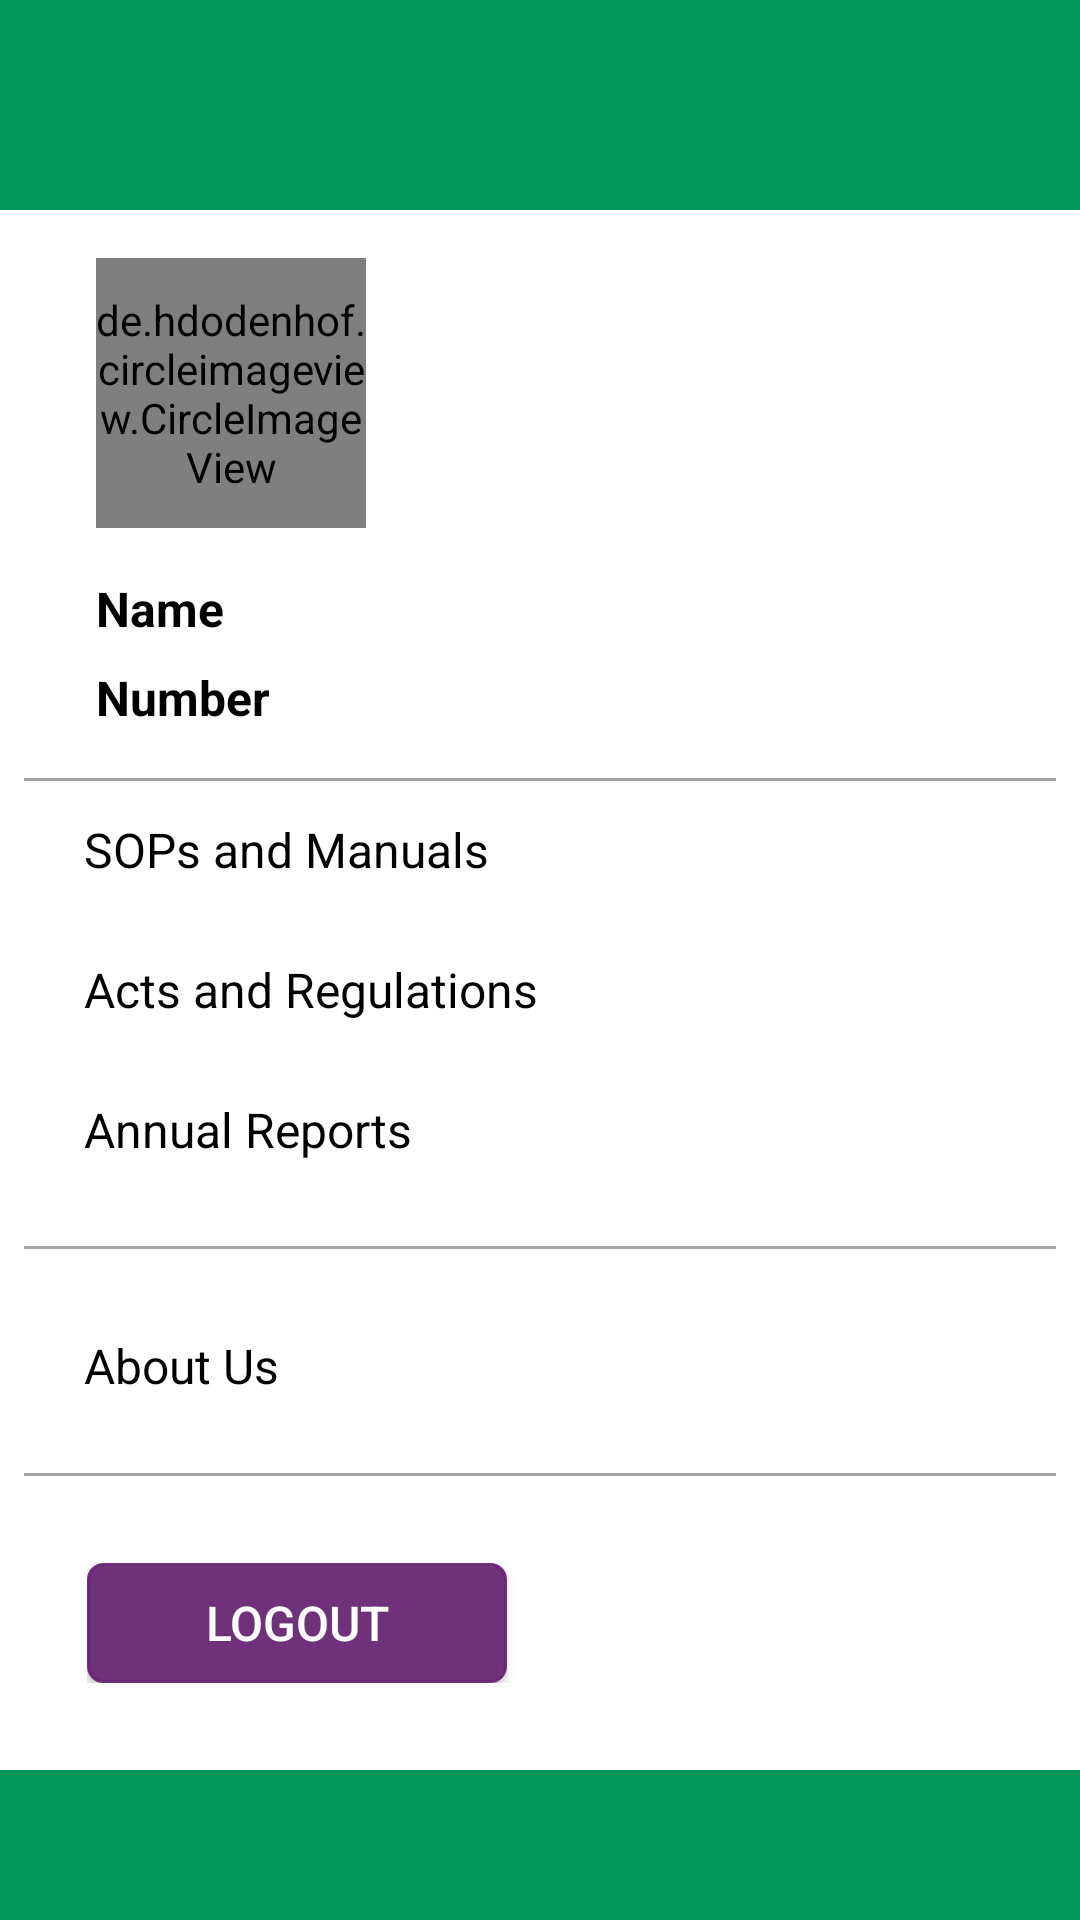

Reconstruct the res/layout file that produces this screen, plus the resources it refers to.
<!-- AndroidManifest.xml: application theme Theme.HalalFoodAuthorityOSS -->
<!-- res/layout/navigation_view.xml -->
<?xml version="1.0" encoding="utf-8"?>
<androidx.constraintlayout.widget.ConstraintLayout
    xmlns:app="http://schemas.android.com/apk/res-auto"
    android:orientation="vertical"
    xmlns:android="http://schemas.android.com/apk/res/android"
    android:layout_width="fill_parent"
    android:layout_height="fill_parent"
    android:focusable="true"
    android:focusableInTouchMode="true" >

    <LinearLayout
        android:id="@+id/top"
        android:layout_width="match_parent"
        android:layout_height="@dimen/dp70"
        android:background="@color/green"
        android:orientation="vertical"
        app:layout_constraintEnd_toEndOf="parent"
        app:layout_constraintStart_toStartOf="parent"
        app:layout_constraintTop_toTopOf="parent" />

    <LinearLayout
        android:id="@+id/linearLayout4"
        android:layout_width="match_parent"
        android:layout_height="wrap_content"
        android:layout_below="@+id/top"
        android:layout_marginStart="32dp"
        android:layout_marginLeft="32dp"
        android:layout_marginTop="16dp"
        android:orientation="vertical"
        app:layout_constraintEnd_toEndOf="parent"
        app:layout_constraintStart_toStartOf="parent"
        app:layout_constraintTop_toBottomOf="@+id/top">

        <de.hdodenhof.circleimageview.CircleImageView
            android:id="@+id/profilePic"
            android:layout_width="@dimen/dp90"
            android:layout_height="@dimen/dp90"
            android:src="@drawable/ic_human" />

        <LinearLayout
            android:layout_width="wrap_content"
            android:layout_height="wrap_content"
            android:layout_marginTop="@dimen/dp16"
            android:orientation="vertical">

            <TextView
                android:id="@+id/txtName"
                android:layout_width="wrap_content"
                android:layout_height="wrap_content"
                android:text="Name"
                android:textColor="@color/black"
                android:textSize="@dimen/sp16"
                android:textStyle="bold" />

            <TextView
                android:id="@+id/txtNumber"
                android:layout_width="wrap_content"
                android:layout_height="wrap_content"
                android:layout_marginTop="@dimen/dp8"
                android:text="Number"
                android:textColor="@color/black"
                android:textSize="@dimen/sp16"
                android:textStyle="bold" />


        </LinearLayout>

    </LinearLayout>

    <ScrollView
        android:id="@+id/scrollView4"
        android:layout_width="match_parent"
        android:layout_height="0dp"
        android:layout_above="@+id/bottomBar"
        android:layout_marginTop="8dp"
        android:layout_marginBottom="8dp"
        app:layout_constraintBottom_toTopOf="@+id/bottomBar"
        app:layout_constraintEnd_toEndOf="parent"
        app:layout_constraintStart_toStartOf="parent"
        app:layout_constraintTop_toBottomOf="@+id/linearLayout4">

        <LinearLayout
            android:layout_width="match_parent"
            android:layout_height="wrap_content"
            android:layout_marginTop="8dp"
            android:orientation="vertical">

            <LinearLayout
                android:layout_width="match_parent"
                android:layout_height="1dp"
                android:layout_marginLeft="8dp"
                android:layout_marginRight="8dp"
                android:background="#5C000000" />

            <LinearLayout
                android:id="@+id/navSOPs"
                android:layout_width="match_parent"
                android:layout_height="wrap_content"
                android:layout_margin="2dp"
                android:orientation="horizontal"
                android:padding="10dp">

                

                <TextView
                    android:layout_width="wrap_content"
                    android:layout_height="match_parent"
                    android:layout_marginLeft="16dp"
                    android:layout_weight="1"
                    android:gravity="center_vertical"
                    android:text="SOPs and Manuals"
                    android:textColor="@android:color/widget_edittext_dark"
                    android:textSize="16sp" />
            </LinearLayout>

            <LinearLayout
                android:layout_width="match_parent"
                android:layout_height="1dp"
                android:background="#fff" />

            <LinearLayout
                android:id="@+id/navActs"
                android:layout_width="match_parent"
                android:layout_height="wrap_content"
                android:layout_margin="2dp"
                android:orientation="horizontal"
                android:padding="10dp">

                

                <TextView
                    android:layout_width="wrap_content"
                    android:layout_height="match_parent"
                    android:layout_marginLeft="16dp"
                    android:layout_weight="1"
                    android:gravity="center_vertical"
                    android:text="Acts and Regulations"
                    android:textColor="@android:color/widget_edittext_dark"
                    android:textSize="16sp" />
            </LinearLayout>

            <LinearLayout
                android:layout_width="match_parent"
                android:layout_height="1dp"
                android:background="#fff" />

            <LinearLayout
                android:id="@+id/navReports"
                android:layout_width="match_parent"
                android:layout_height="wrap_content"
                android:layout_margin="2dp"
                android:orientation="horizontal"
                android:padding="10dp">

                

                <TextView
                    android:layout_width="wrap_content"
                    android:layout_height="match_parent"
                    android:layout_marginLeft="16dp"
                    android:layout_weight="1"
                    android:gravity="center_vertical"
                    android:text="Annual Reports"
                    android:textColor="@android:color/widget_edittext_dark"
                    android:textSize="16sp" />
            </LinearLayout>

            <View
                android:layout_width="match_parent"
                android:layout_height="1dp"
                android:layout_marginLeft="8dp"
                android:layout_marginTop="16dp"
                android:layout_marginRight="8dp"
                android:layout_marginBottom="16dp"
                android:background="#5C000000" />

            <LinearLayout
                android:id="@+id/navAboutus"
                android:layout_width="match_parent"
                android:layout_height="wrap_content"
                android:layout_margin="2dp"
                android:orientation="horizontal"
                android:padding="10dp">

                

                <TextView
                    android:layout_width="wrap_content"
                    android:layout_height="match_parent"
                    android:layout_marginLeft="16dp"
                    android:layout_weight="1"
                    android:gravity="center_vertical"
                    android:text="About Us"
                    android:textColor="@android:color/widget_edittext_dark"
                    android:textSize="16sp" />

            </LinearLayout>


        </LinearLayout>

    </ScrollView>

    <LinearLayout
        android:id="@+id/bottomBar"
        android:layout_width="match_parent"
        android:layout_height="wrap_content"
        android:layout_alignParentBottom="true"
        android:layout_gravity="bottom"
        android:gravity="bottom"
        android:orientation="vertical"
        app:layout_constraintBottom_toTopOf="@+id/bottom"
        app:layout_constraintEnd_toEndOf="parent"
        app:layout_constraintStart_toStartOf="parent">

        <LinearLayout
            android:layout_width="match_parent"
            android:layout_height="1dp"
            android:layout_marginLeft="8dp"
            android:layout_marginRight="8dp"
            android:background="#5C000000" />

        <LinearLayout
            android:layout_width="match_parent"
            android:layout_height="wrap_content"
            android:layout_margin="5dp"
            android:orientation="horizontal"
            android:padding="@dimen/dp24">

            <Button
                android:id="@+id/navlogout"
                android:layout_width="@dimen/dp140"
                android:layout_height="40dp"
                android:background="@drawable/btnborder"
                android:text="Logout"
                android:textColor="#fff"
                android:textSize="@dimen/sp16" />

        </LinearLayout>

    </LinearLayout>

    <LinearLayout
        android:id="@+id/bottom"
        android:layout_width="match_parent"
        android:layout_height="@dimen/dp50"
        android:background="@color/green"
        android:gravity="bottom"
        android:orientation="vertical"
        app:layout_constraintBottom_toBottomOf="parent" />

</androidx.constraintlayout.widget.ConstraintLayout>
<!-- resources referenced by this layout -->
<resources>
  <color name="black">#FF000000</color>
  <color name="green">#01975A</color>
  <dimen name="dp140">140dp</dimen>
  <dimen name="dp16">16dp</dimen>
  <dimen name="dp24">24dp</dimen>
  <dimen name="dp50">50dp</dimen>
  <dimen name="dp70">70dp</dimen>
  <dimen name="dp8">8dp</dimen>
  <dimen name="dp90">90dp</dimen>
  <dimen name="sp16">16sp</dimen>
  <!-- drawable btnborder (drawable) -->
  <?xml version="1.0" encoding="utf-8"?>
  <shape xmlns:android="http://schemas.android.com/apk/res/android"
      android:shape="rectangle" >
  
      
      <solid
          android:color="#EB672473" >
      </solid>
  
      
      <stroke
          android:width="1dp"
          android:color="#EB672473" >
      </stroke>
  
      
      <corners
          android:radius="5dp"   >
      </corners>
  
  </shape>
  <!-- drawable ic_home (drawable) -->
  <vector xmlns:android="http://schemas.android.com/apk/res/android"
      android:width="24dp"
      android:height="24dp"
      android:viewportWidth="20"
      android:viewportHeight="20">
      <path
          android:fillColor="#ffffff"
          android:fillType="evenOdd"
          android:pathData="M9.5,0L0,6.65V17.1C0,17.6039 0.2224,18.0872 0.6183,18.4435C1.0142,18.7998 1.5512,19 2.1111,19H6.4594V9.5H12.9194V19H16.8889C17.4488,19 17.9858,18.7998 18.3817,18.4435C18.7776,18.0872 19,17.6039 19,17.1V6.65L9.5,0Z" />
  </vector>
  <style name="Theme.HalalFoodAuthorityOSS" parent="Theme.MaterialComponents.DayNight.DarkActionBar">
          
          <item name="colorPrimary">@color/purple_500</item>
          <item name="colorPrimaryVariant">@color/purple_700</item>
          <item name="colorOnPrimary">@color/white</item>
          
          <item name="colorSecondary">@color/teal_200</item>
          <item name="colorSecondaryVariant">@color/teal_700</item>
          <item name="colorOnSecondary">@color/black</item>
          
          <item name="android:statusBarColor" tools:targetApi="l">?attr/colorPrimaryVariant</item>
          
      </style>
  <color name="purple_500">#FF6200EE</color>
  <color name="purple_700">#FF3700B3</color>
  <color name="white">#FFFFFFFF</color>
  <color name="teal_200">#FF03DAC5</color>
  <color name="teal_700">#FF018786</color>
</resources>
